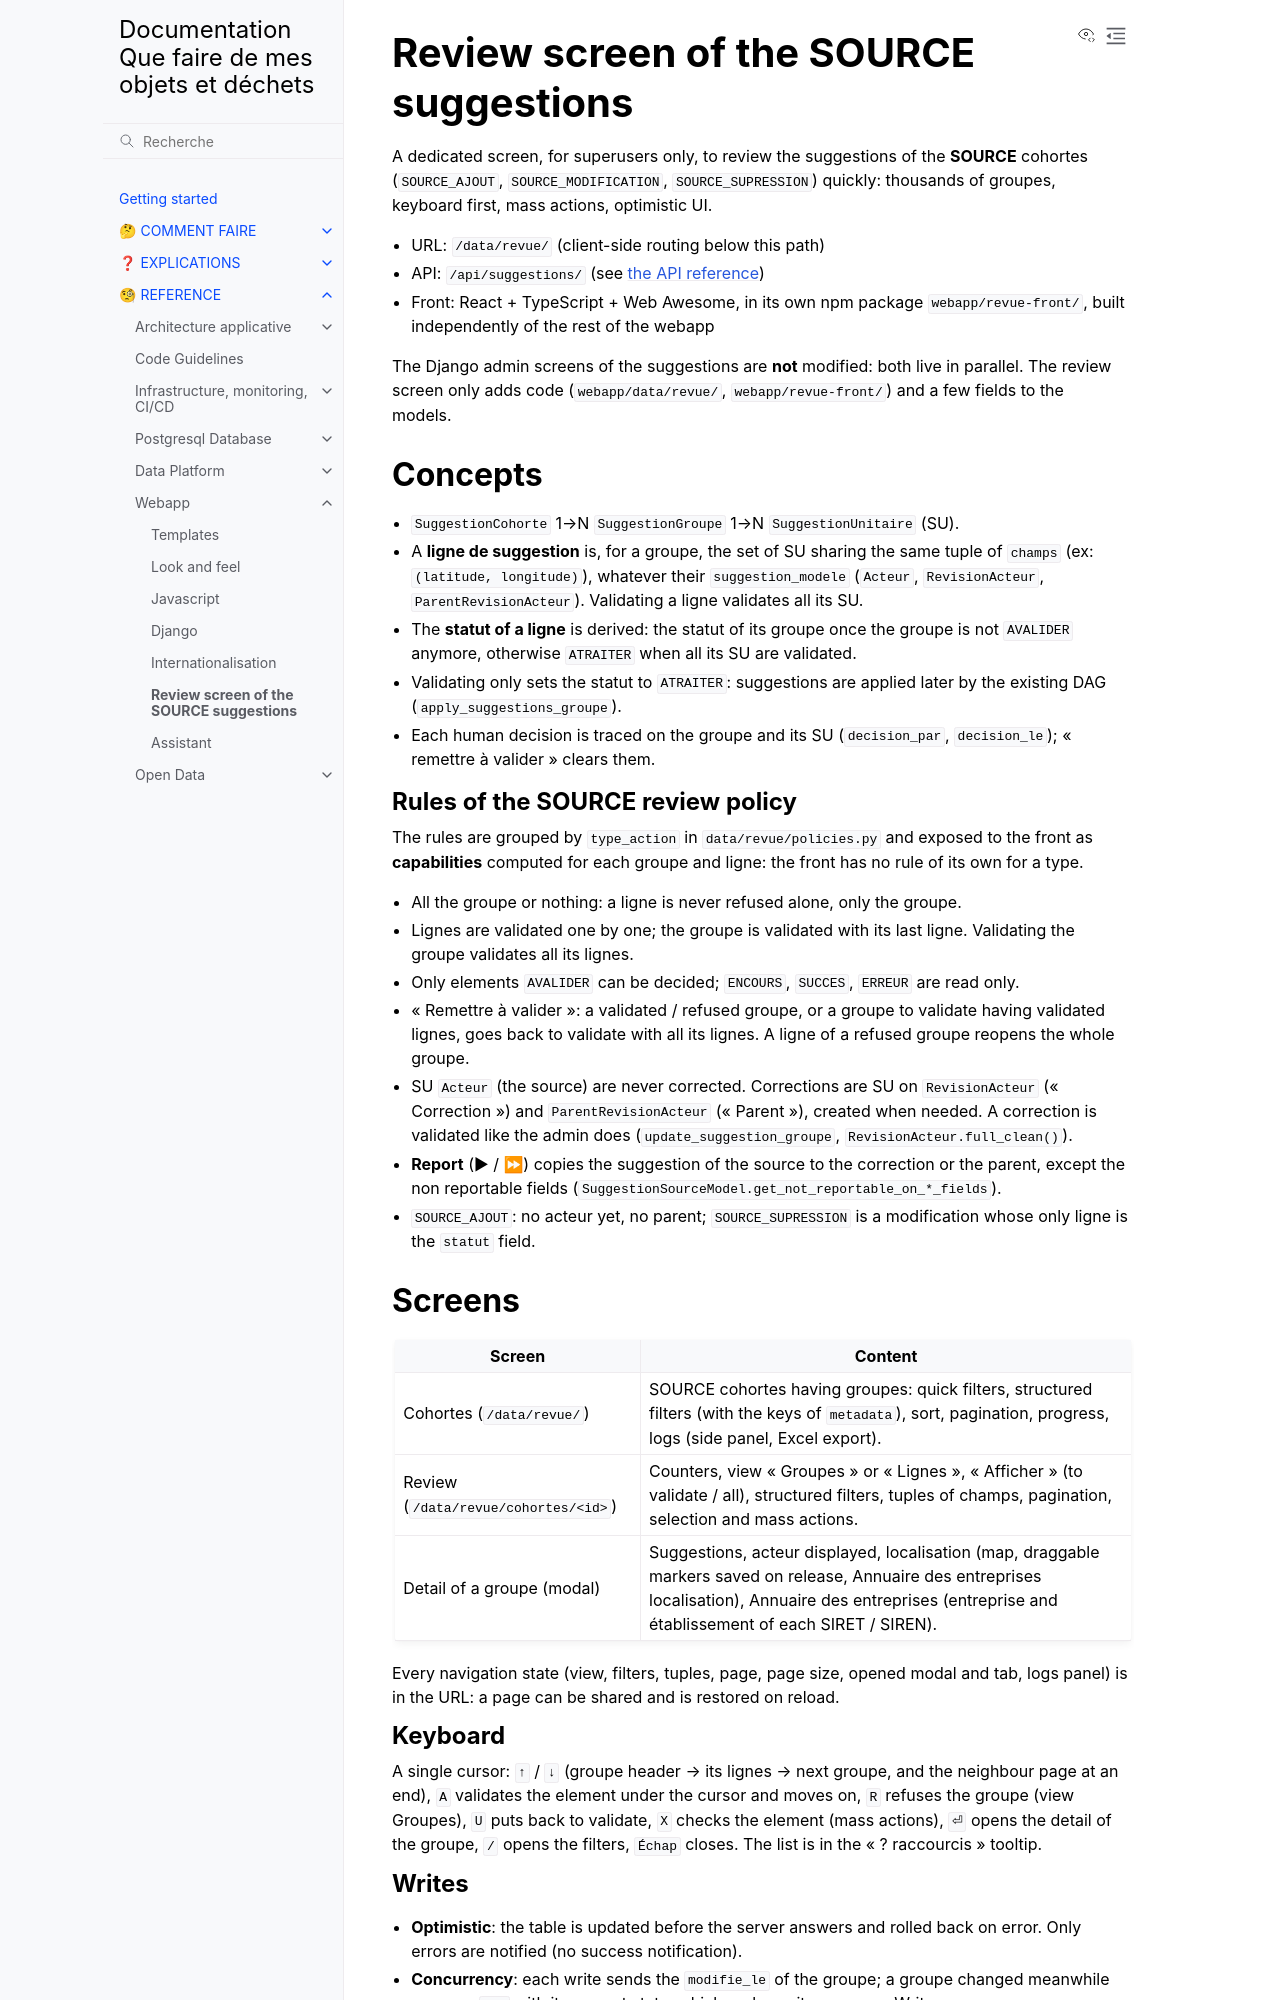

repository: incubateur-ademe/quefairedemesobjets · page: reference/webapp/revue-suggestions.html · generator: sphinx

# Review screen of the SOURCE suggestions

A dedicated screen, for superusers only, to review the suggestions of the
**SOURCE** cohortes (`SOURCE_AJOUT`, `SOURCE_MODIFICATION`, `SOURCE_SUPRESSION`)
quickly: thousands of groupes, keyboard first, mass actions, optimistic UI.

- URL: `/data/revue/` (client-side routing below this path)
- API: `/api/suggestions/` (see [the API reference](../apis/suggestions.md))
- Front: React + TypeScript + Web Awesome, in its own npm package
  `webapp/revue-front/`, built independently of the rest of the webapp

The Django admin screens of the suggestions are **not** modified: both live in
parallel. The review screen only adds code (`webapp/data/revue/`,
`webapp/revue-front/`) and a few fields to the models.

## Concepts

- `SuggestionCohorte` 1→N `SuggestionGroupe` 1→N `SuggestionUnitaire` (SU).
- A **ligne de suggestion** is, for a groupe, the set of SU sharing the same tuple
  of `champs` (ex: `(latitude, longitude)`), whatever their `suggestion_modele`
  (`Acteur`, `RevisionActeur`, `ParentRevisionActeur`). Validating a ligne
  validates all its SU.
- The **statut of a ligne** is derived: the statut of its groupe once the groupe
  is not `AVALIDER` anymore, otherwise `ATRAITER` when all its SU are validated.
- Validating only sets the statut to `ATRAITER`: suggestions are applied later by
  the existing DAG (`apply_suggestions_groupe`).
- Each human decision is traced on the groupe and its SU (`decision_par`,
  `decision_le`); « remettre à valider » clears them.

### Rules of the SOURCE review policy

The rules are grouped by `type_action` in `data/revue/policies.py` and exposed to
the front as **capabilities** computed for each groupe and ligne: the front has no
rule of its own for a type.

- All the groupe or nothing: a ligne is never refused alone, only the groupe.
- Lignes are validated one by one; the groupe is validated with its last ligne.
  Validating the groupe validates all its lignes.
- Only elements `AVALIDER` can be decided; `ENCOURS`, `SUCCES`, `ERREUR` are read
  only.
- « Remettre à valider »: a validated / refused groupe, or a groupe to validate
  having validated lignes, goes back to validate with all its lignes. A ligne of a
  refused groupe reopens the whole groupe.
- SU `Acteur` (the source) are never corrected. Corrections are SU on
  `RevisionActeur` (« Correction ») and `ParentRevisionActeur` (« Parent »),
  created when needed. A correction is validated like the admin does
  (`update_suggestion_groupe`, `RevisionActeur.full_clean()`).
- **Report** (▶ / ⏩) copies the suggestion of the source to the correction or the
  parent, except the non reportable fields
  (`SuggestionSourceModel.get_not_reportable_on_*_fields`).
- `SOURCE_AJOUT`: no acteur yet, no parent; `SOURCE_SUPRESSION` is a modification
  whose only ligne is the `statut` field.

## Screens

| Screen                               | Content                                                                                                                                                                                                      |
| ------------------------------------ | ------------------------------------------------------------------------------------------------------------------------------------------------------------------------------------------------------------ |
| Cohortes (`/data/revue/`)            | SOURCE cohortes having groupes: quick filters, structured filters (with the keys of `metadata`), sort, pagination, progress, logs (side panel, Excel export).                                                |
| Review (`/data/revue/cohortes/<id>`) | Counters, view « Groupes » or « Lignes », « Afficher » (to validate / all), structured filters, tuples of champs, pagination, selection and mass actions.                                                    |
| Detail of a groupe (modal)           | Suggestions, acteur displayed, localisation (map, draggable markers saved on release, Annuaire des entreprises localisation), Annuaire des entreprises (entreprise and établissement of each SIRET / SIREN). |

Every navigation state (view, filters, tuples, page, page size, opened modal and
tab, logs panel) is in the URL: a page can be shared and is restored on reload.

### Keyboard

A single cursor: `↑` / `↓` (groupe header → its lignes → next groupe, and the
neighbour page at an end), `A` validates the element under the cursor and moves
on, `R` refuses the groupe (view Groupes), `U` puts back to validate, `X` checks
the element (mass actions), `⏎` opens the detail of the groupe, `/` opens the
filters, `Échap` closes. The list is in the « ? raccourcis » tooltip.
